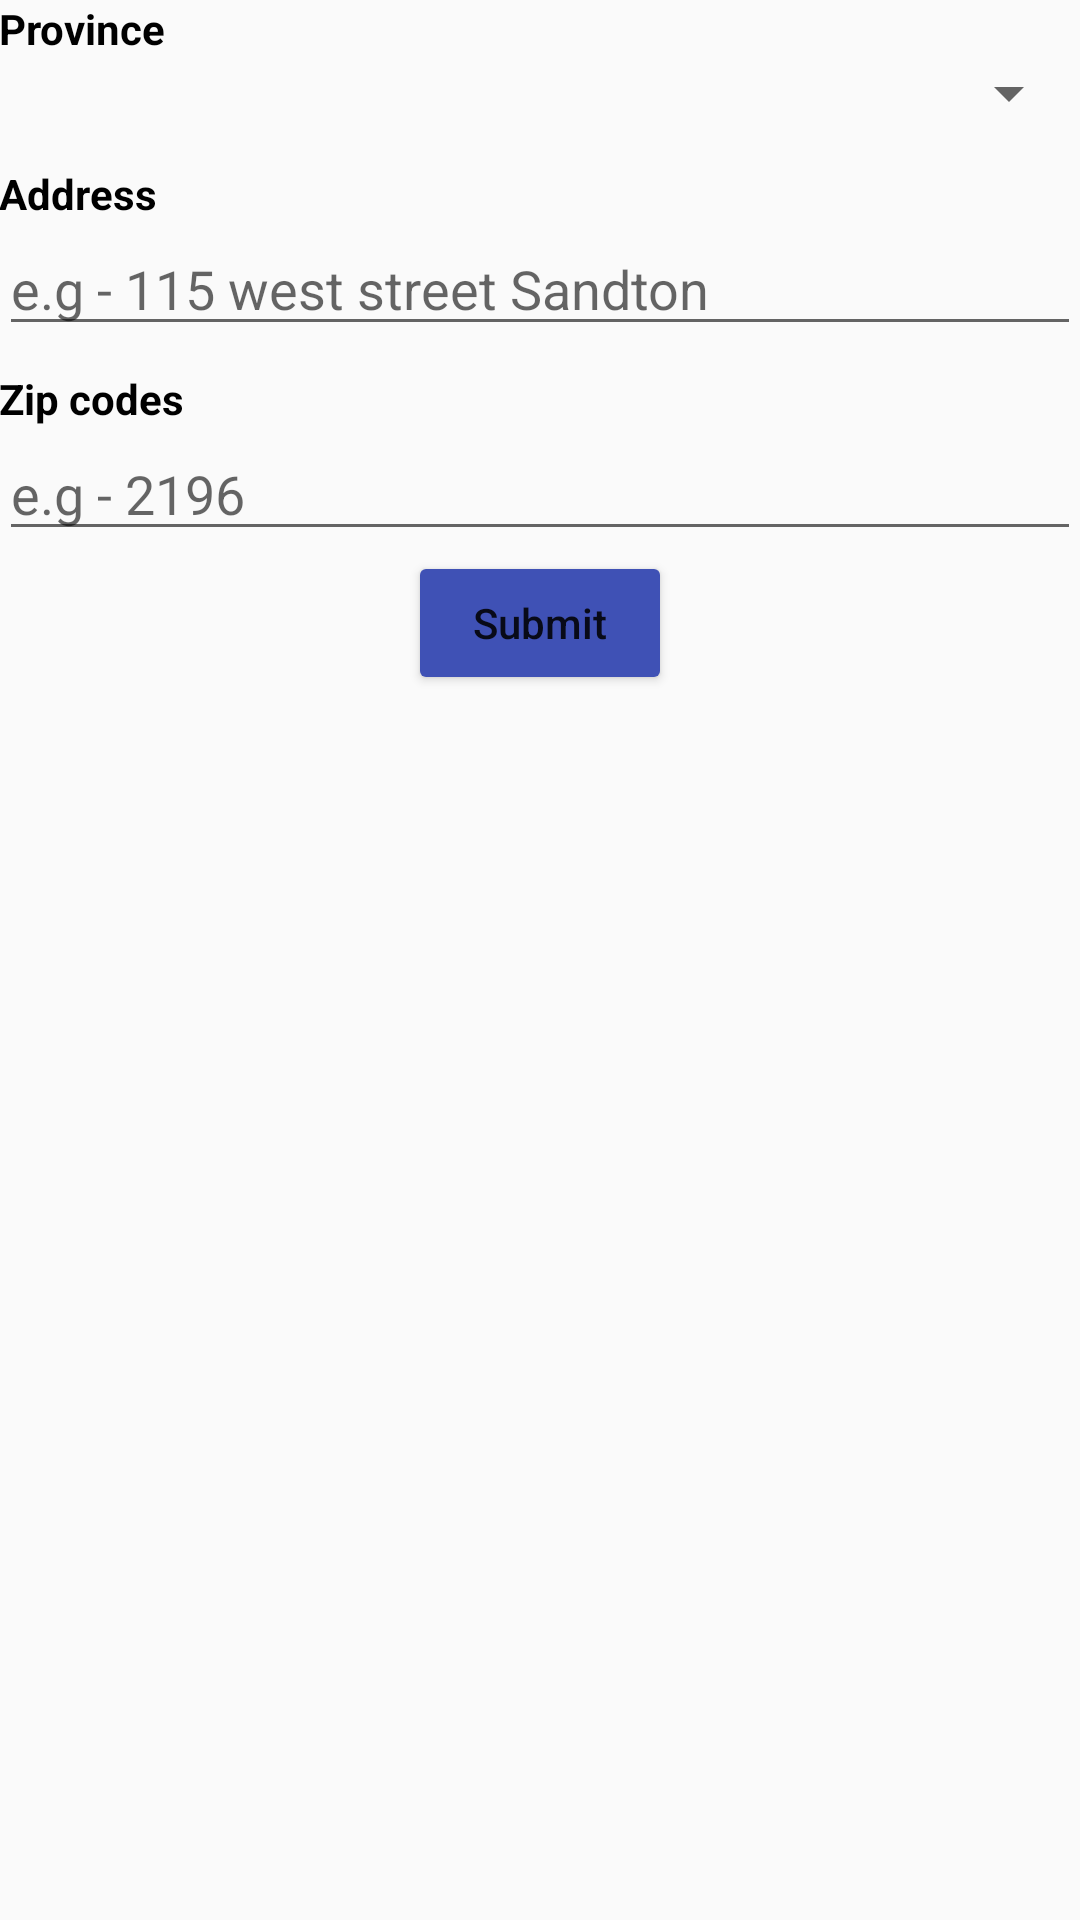

Produce the Android XML layout that renders to this screen, including the resource entries it uses.
<!-- AndroidManifest.xml: application theme AppTheme -->
<!-- res/layout/fragment_delivery.xml -->
<?xml version="1.0" encoding="utf-8"?>
<RelativeLayout xmlns:android="http://schemas.android.com/apk/res/android"
    xmlns:tools="http://schemas.android.com/tools"
    android:id="@+id/activity_card"
    android:layout_width="match_parent"
    android:layout_height="match_parent"
    android:paddingBottom="@dimen/activity_vertical_margin"
    android:paddingLeft="@dimen/activity_horizontal_margin"
    android:paddingRight="@dimen/activity_horizontal_margin"
    android:paddingTop="@dimen/activity_vertical_margin"
    tools:context="com.example.user.pnpapp.Fragment.dummy.DeliveryFragment">



    <TextView
        android:id="@+id/Cardnotxt"
        android:layout_width="wrap_content"
        android:layout_height="wrap_content"
        android:layout_alignParentLeft="true"
        android:layout_alignParentStart="true"
        android:layout_below="@+id/spinnercardtype"
        android:layout_marginTop="12dp"
        android:text="Address"
        android:textAllCaps="false"
        android:textColor="@android:color/black"
        android:textStyle="bold" />


    <TextView
        android:id="@+id/Exyear"
        android:layout_width="wrap_content"
        android:layout_height="wrap_content"
        android:layout_alignParentStart="true"
        android:layout_alignParentTop="true"
        android:text="Province"
        android:textAllCaps="false"
        android:textColor="@android:color/black"
        android:textStyle="bold" />

    <Button
        android:id="@+id/btnPay"
        android:layout_width="wrap_content"
        android:layout_height="wrap_content"


        android:layout_below="@+id/Cvc"


        android:layout_centerVertical="true"
        android:layout_centerHorizontal="true"


        android:backgroundTint="@color/colorPrimary"
        android:text="Submit"
        android:textAlignment="center"
        android:textAllCaps="false" />


    <EditText
        android:layout_width="match_parent"
        android:layout_height="wrap_content"
        android:inputType="number"
        android:ems="10"
        android:id="@+id/Cvc"
        android:layout_below="@+id/Cvctxt"
        android:layout_alignParentLeft="true"
        android:layout_alignParentStart="true"
        android:hint="e.g - 2196" />


    <TextView
        android:id="@+id/Cvctxt"
        android:layout_width="wrap_content"
        android:layout_height="wrap_content"
        android:layout_below="@+id/Cardno"
        android:layout_marginTop="8dp"
        android:text="Zip codes"
        android:textAllCaps="false"
        android:textColor="@android:color/black"
        android:textStyle="bold" />


    <Spinner
        android:id="@+id/spinnercardtype"
        android:layout_width="match_parent"
        android:layout_height="wrap_content"
        android:layout_below="@+id/Exyear"

    />

    <EditText
        android:layout_width="match_parent"
        android:layout_height="wrap_content"
        android:inputType="text"
        android:ems="10"
        android:id="@+id/Cardno"
        android:layout_below="@+id/Cardnotxt"
        android:layout_alignParentLeft="true"
        android:layout_alignParentStart="true"
        android:hint="e.g - 115 west street Sandton" />


</RelativeLayout>
<!-- resources referenced by this layout -->
<resources>
  <color name="colorPrimary">#3F51B5</color>
  <style name="AppTheme" parent="Theme.AppCompat.Light.NoActionBar">
      <item name="colorPrimary">@color/colorPrimary</item>
      <item name="colorPrimaryDark">@color/colorPrimaryDark</item>
      <item name="colorAccent">@color/colorAccent</item>
      <item name="drawerArrowStyle">@style/BarStyle</item>
  </style>
  <color name="colorPrimaryDark">#303F9F</color>
  <color name="colorAccent">#FF4081</color>
  <style name="BarStyle" parent="Widget.AppCompat.DrawerArrowToggle">
      <item name="color">@android:color/white</item>
  </style>
</resources>
